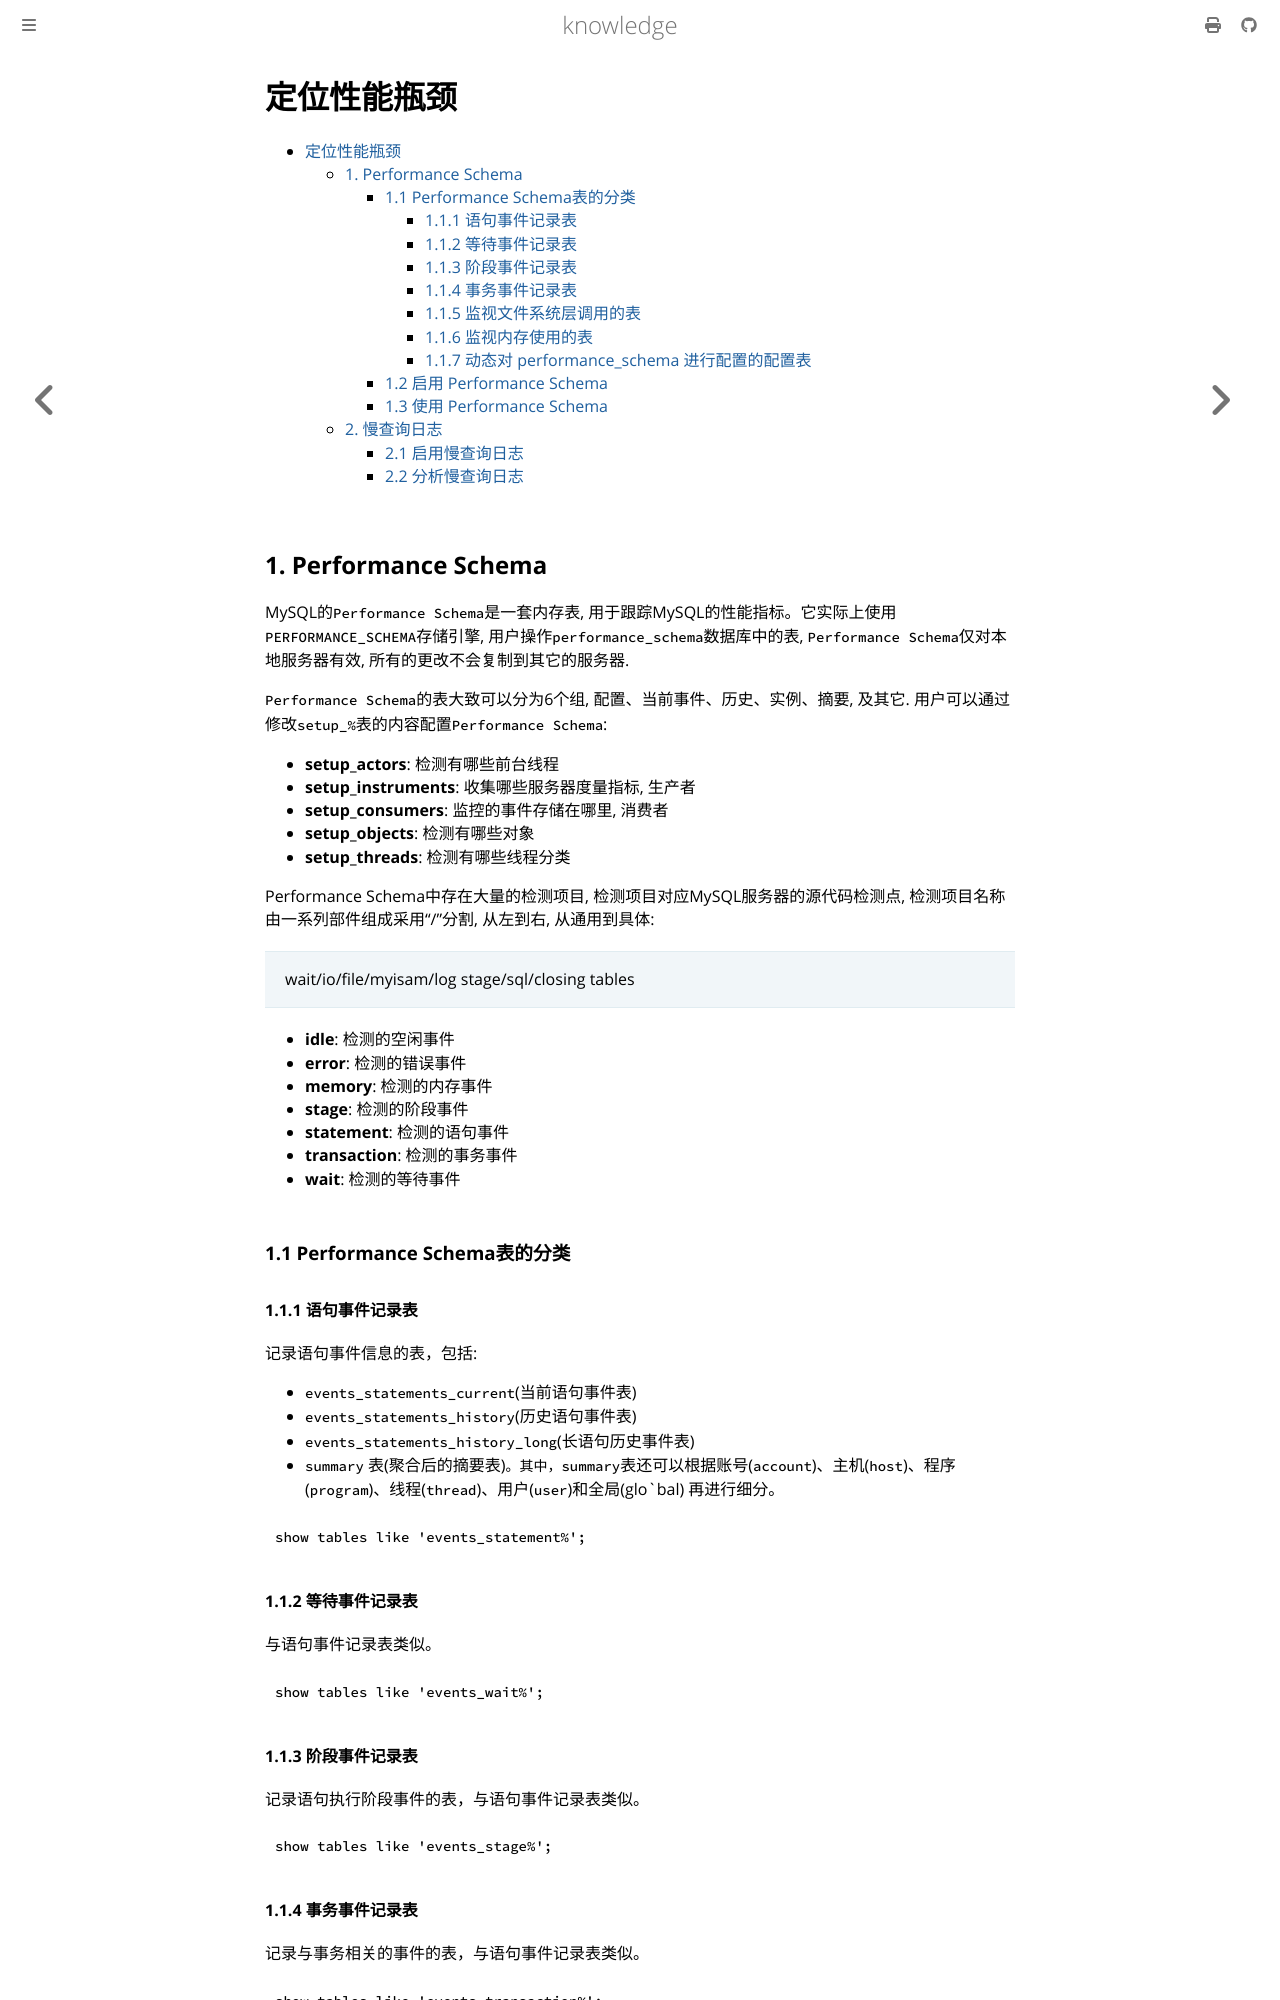

repository: thinkgos/knowledge · page: mysql/08-定位性能瓶颈.html · generator: mdbook

# 定位性能瓶颈

- [定位性能瓶颈](#定位性能瓶颈)
  - [1. Performance Schema](#1-performance-schema)
    - [1.1 Performance Schema表的分类](#11-performance-schema表的分类)
      - [1.1.1 语句事件记录表](#111-语句事件记录表)
      - [1.1.2 等待事件记录表](#112-等待事件记录表)
      - [1.1.3 阶段事件记录表](#113-阶段事件记录表)
      - [1.1.4 事务事件记录表](#114-事务事件记录表)
      - [1.1.5 监视文件系统层调用的表](#115-监视文件系统层调用的表)
      - [1.1.6 监视内存使用的表](#116-监视内存使用的表)
      - [1.1.7 动态对 performance\_schema 进行配置的配置表](#117-动态对-performance_schema-进行配置的配置表)
    - [1.2 启用 Performance Schema](#12-启用-performance-schema)
    - [1.3 使用 Performance Schema](#13-使用-performance-schema)
  - [2. 慢查询日志](#2-慢查询日志)
    - [2.1 启用慢查询日志](#21-启用慢查询日志)
    - [2.2 分析慢查询日志](#22-分析慢查询日志)

## 1. Performance Schema

MySQL的`Performance Schema`是一套内存表, 用于跟踪MySQL的性能指标。它实际上使用`PERFORMANCE_SCHEMA`存储引擎, 用户操作`performance_schema`数据库中的表, `Performance Schema`仅对本地服务器有效, 所有的更改不会复制到其它的服务器.  

`Performance Schema`的表大致可以分为6个组, 配置、当前事件、历史、实例、摘要, 及其它.
用户可以通过修改`setup_%`表的内容配置`Performance Schema`:

- **setup_actors**: 检测有哪些前台线程
- **setup_instruments**: 收集哪些服务器度量指标, 生产者
- **setup_consumers**: 监控的事件存储在哪里, 消费者
- **setup_objects**: 检测有哪些对象
- **setup_threads**: 检测有哪些线程分类

Performance Schema中存在大量的检测项目, 检测项目对应MySQL服务器的源代码检测点, 检测项目名称由一系列部件组成采用“/”分割, 从左到右, 从通用到具体:

> wait/io/file/myisam/log
> stage/sql/closing tables

- **idle**: 检测的空闲事件
- **error**: 检测的错误事件
- **memory**: 检测的内存事件
- **stage**: 检测的阶段事件
- **statement**: 检测的语句事件
- **transaction**: 检测的事务事件
- **wait**: 检测的等待事件

### 1.1 Performance Schema表的分类

#### 1.1.1 语句事件记录表

记录语句事件信息的表，包括:

- `events_statements_current`(当前语句事件表)
- `events_statements_history`(历史语句事件表)
- `events_statements_history_long`(长语句历史事件表)
- `summary` 表(聚合后的摘要表)`。其中，summary`表还可以根据账号(`account`)、主机(`host`)、程序(`program`)、线程(`thread`)、用户(`user`)和全局(glo`bal) 再进行细分。

```sql
show tables like 'events_statement%';
```

#### 1.1.2 等待事件记录表

与语句事件记录表类似。

```sql
show tables like 'events_wait%';
```

#### 1.1.3 阶段事件记录表

记录语句执行阶段事件的表，与语句事件记录表类似。

```sql
show tables like 'events_stage%';
```

#### 1.1.4 事务事件记录表

记录与事务相关的事件的表，与语句事件记录表类似。

```sql
show tables like 'events_transaction%';
```

#### 1.1.5 监视文件系统层调用的表

```sql
show tables like '%file%';
```

#### 1.1.6 监视内存使用的表

```sql
show tables like '%memory%';
```

#### 1.1.7 动态对 performance_schema 进行配置的配置表

```sql
show tables like '%setup%';
```

### 1.2 启用 Performance Schema

确保在`mysql.cnf`配置文件中启用, 并重启mysql:

```ini
[mysqld]
performance_schema=ON
```

重启后查看是否已经启用:

```sql
SHOW VARIABLES LIKE 'performance_schema';
```
